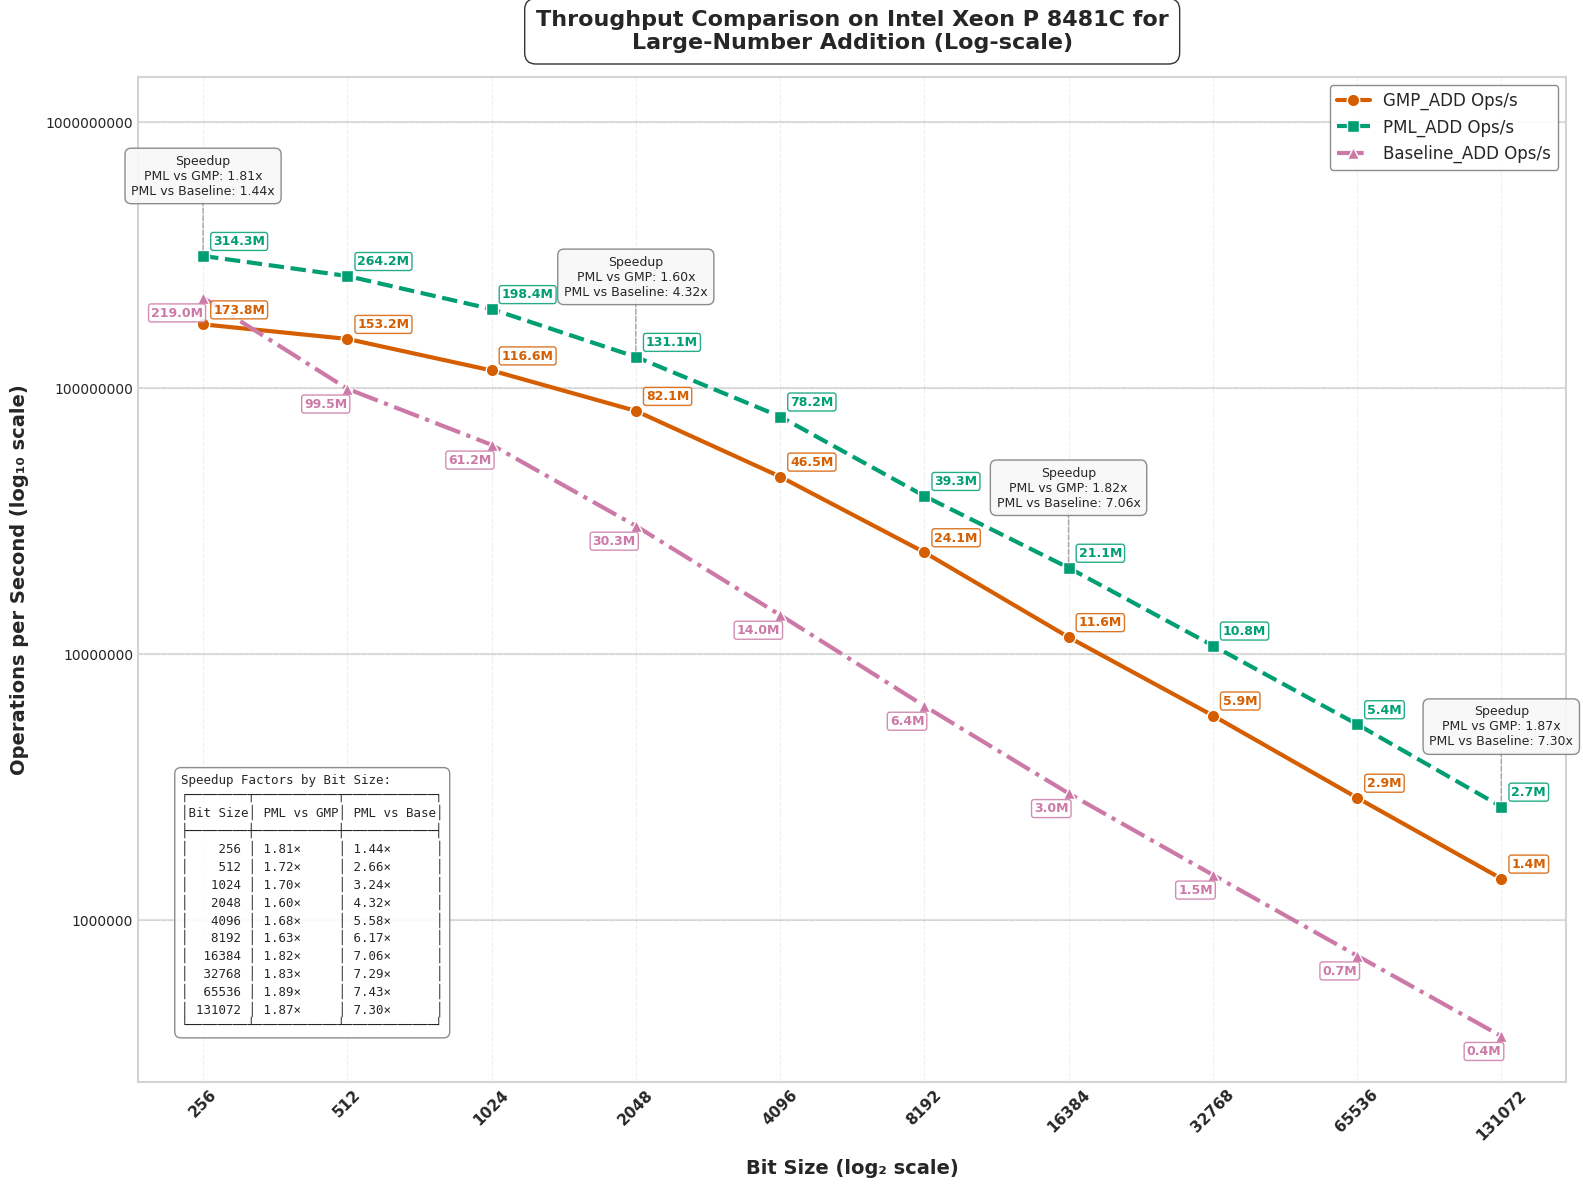

Write the Python code that produced this figure.
import matplotlib.pyplot as plt
import numpy as np
import pandas as pd
from matplotlib import rcParams
from matplotlib.ticker import ScalarFormatter
from matplotlib.lines import Line2D
from matplotlib.patches import FancyArrowPatch, Rectangle

# Apply professional styling
plt.style.use('seaborn-v0_8-whitegrid')
rcParams['font.family'] = 'sans-serif'
rcParams['font.sans-serif'] = ['Arial', 'DejaVu Sans', 'Liberation Sans', 'Bitstream Vera Sans', 'sans-serif']

# Updated data for CPU2 (Intel Xeon P 8481C @ 2.70GHz)
data = {
    "Bit Size": [256, 512, 1024, 2048, 4096, 8192, 16384, 32768, 65536, 131072],
    "GMP_ADD Time (ns)": [6.1, 6.8, 8.7, 12.1, 21.5, 41.4, 86.7, 170.2, 347.9, 700.6],
    "PML_ADD Time (ns)": [3.1, 3.9, 5.1, 7.6, 12.7, 25, 47.2, 93.1, 183.7, 375.6],
    "Baseline_ADD Time (ns)": [4.80, 10.00, 16.20, 33.00, 71.20, 157.10, 333.30, 676.30, 1364.80, 2742.80],
    "Speedup (PML_ADD vs GMP) Time": [1.97, 1.74, 1.71, 1.59, 1.69, 1.66, 1.84, 1.83, 1.89, 1.87],
    "Speedup (PML_ADD vs Baseline) Time": [1.55, 2.56, 3.18, 4.34, 5.61, 6.28, 7.06, 7.26, 7.43, 7.30],
    "GMP_ADD Ops": [173771046, 153189405, 116583444, 82107176, 46464158, 24129813, 11566172, 5865885, 2877475, 1427702],
    "PML_ADD Ops": [314333542, 264190786, 198350079, 131121066, 78204071, 39300773, 21098120, 10753023, 5438661, 2663280],
    "Baseline_ADD Ops": [219002251, 99458001, 61202245, 30320259, 14014349, 6370168, 2989194, 1475603, 732449, 364608],
    "Speedup (PML_ADD vs GMP) Ops": [1.81, 1.72, 1.70, 1.60, 1.68, 1.63, 1.82, 1.83, 1.89, 1.87],
    "Speedup (PML_ADD vs Baseline) Ops": [1.44, 2.66, 3.24, 4.32, 5.58, 6.17, 7.06, 7.29, 7.43, 7.30]
}


df = pd.DataFrame(data)

# Enhanced color palette - color-blind friendly but more vibrant
gmp_color = "#D55E00"     # Red-orange
pml_color = "#009E73"     # Teal green
baseline_color = "#CC79A7" # Pinkish-purple
speedup_gmp_color = "#0072B2" # Blue (GMP vs PML speedup)
speedup_baseline_color = "#56B4E9" # Light blue (Baseline vs PML speedup)
bg_color = "#FFFFFF"      # White

# --- Plot: Operations per Second (Log-Log Scale) with enhanced visuals ---
fig1 = plt.figure(figsize=(16, 12), dpi=300)
fig1.patch.set_facecolor(bg_color)
ax1 = fig1.add_subplot(111)
ax1.set_facecolor(bg_color)

# Add subtle grid with lower alpha for cleaner look
ax1.grid(True, linestyle='--', alpha=0.3, color='#CCCCCC')

# Add decade lines for the y-axis to make log scale more obvious
y_decade_lines = [1e6, 1e7, 1e8, 1e9]
for y in y_decade_lines:
    ax1.axhline(y=y, linestyle='-', alpha=0.25, color='gray', zorder=1)

# Plot lines with enhanced styling
gmp_line = ax1.plot(df["Bit Size"], df["GMP_ADD Ops"], 
                   marker='o', linestyle='-', linewidth=3, markersize=9,
                   label="GMP_ADD Ops/s", color=gmp_color, markeredgecolor='white', 
                   markeredgewidth=1, zorder=3)

pml_line = ax1.plot(df["Bit Size"], df["PML_ADD Ops"], 
                   marker='s', linestyle='--', linewidth=3, markersize=9,
                   label="PML_ADD Ops/s", color=pml_color, markeredgecolor='white', 
                   markeredgewidth=1, zorder=3)

baseline_line = ax1.plot(df["Bit Size"], df["Baseline_ADD Ops"], 
                       marker='^', linestyle='-.', linewidth=3, markersize=9,
                       label="Baseline_ADD Ops/s", color=baseline_color, markeredgecolor='white', 
                       markeredgewidth=1, zorder=3)

# Place callout boxes ABOVE data points at strategic points
selected_indices = [0, 3, 6, 9]  # First, middle, and last points

for i in selected_indices:
    bit_size = df["Bit Size"][i]
    pml_ops = df["PML_ADD Ops"][i]
    
    # Create a callout box at this bit size
    # Position it ABOVE the data point with some padding
    box_y = pml_ops * 2.0  # Position ABOVE PML line
    
    # Format the speedup values
    speedup_gmp = df["Speedup (PML_ADD vs GMP) Ops"][i]
    speedup_baseline = df["Speedup (PML_ADD vs Baseline) Ops"][i]
    
    # Create the callout text
    callout_text = f"Speedup\nPML vs GMP: {speedup_gmp:.2f}x\nPML vs Baseline: {speedup_baseline:.2f}x"
    
    # Add a fancy box with the speedup information
    props = dict(boxstyle='round,pad=0.5', facecolor='#F8F8F8', alpha=0.9, 
                edgecolor='gray', linewidth=1)
    
    # Connect the box to the PML data point with a line
    ax1.annotate('', xy=(bit_size, pml_ops), xytext=(bit_size, box_y),
                arrowprops=dict(arrowstyle='-', color='gray', linewidth=1, 
                               linestyle='--', alpha=0.7))
    
    # Add text box
    ax1.text(bit_size, box_y, callout_text, 
            ha='center', va='center', fontsize=9, 
            bbox=props, zorder=5)

# Operations annotations - only at specific points
for i in range(0, len(df["Bit Size"]), 1):  # Annotate every other point for clarity
    bit_size = df["Bit Size"][i]
    
    # Format ops values in millions (M) for readability
    gmp_ops_fmt = f"{df['GMP_ADD Ops'][i]/1e6:.1f}M"
    pml_ops_fmt = f"{df['PML_ADD Ops'][i]/1e6:.1f}M"
    baseline_ops_fmt = f"{df['Baseline_ADD Ops'][i]/1e6:.1f}M"
    
    # GMP ops annotation
    ax1.text(bit_size * 1.05, df["GMP_ADD Ops"][i] * 1.1,  
             gmp_ops_fmt, 
             fontsize=9, ha='left', color=gmp_color, fontweight="bold", 
             bbox=dict(facecolor='white', alpha=0.85, edgecolor=gmp_color, 
                      boxstyle='round,pad=0.2'))
    
    # PML ops annotation
    ax1.text(bit_size * 1.05, df["PML_ADD Ops"][i] * 1.1,  
             pml_ops_fmt, 
             fontsize=9, ha='left', color=pml_color, fontweight="bold", 
             bbox=dict(facecolor='white', alpha=0.85, edgecolor=pml_color, 
                      boxstyle='round,pad=0.2'))
    
    # Baseline ops annotation
    ax1.text(bit_size * 1, df["Baseline_ADD Ops"][i] * 0.85,  
             baseline_ops_fmt, 
             fontsize=9, ha='right', color=baseline_color, fontweight="bold", 
             bbox=dict(facecolor='white', alpha=0.85, edgecolor=baseline_color, 
                      boxstyle='round,pad=0.2'))

# Scale and label settings
ax1.set_xscale("log", base=2)
ax1.set_yscale("log", base=10)
ax1.set_xticks(df["Bit Size"])
ax1.set_xticklabels(df["Bit Size"], rotation=45, fontsize=11, fontweight="bold")

# Set y-axis ticks at decade marks
ax1.set_yticks([1e6, 1e7, 1e8, 1e9])
formatter = ScalarFormatter()
formatter.set_scientific(False)
ax1.yaxis.set_major_formatter(formatter)

# Axis labels
ax1.set_xlabel("Bit Size (log₂ scale)", fontsize=14, fontweight="bold", labelpad=12)
ax1.set_ylabel("Operations per Second (log₁₀ scale)", fontsize=14, fontweight="bold", labelpad=12)

# Title
title = ax1.set_title("Throughput Comparison on Intel Xeon P 8481C for\nLarge-Number Addition (Log-scale)", 
                     fontsize=16, fontweight="bold", pad=20)
plt.setp(title, bbox=dict(facecolor=bg_color, edgecolor=None, alpha=0.8, 
                         pad=5, boxstyle='round,pad=0.5'))

# Enhanced legend for operation throughput
legend = ax1.legend(loc='upper right', fontsize=12, frameon=True, 
                   edgecolor='gray', fancybox=True, framealpha=0.9)

# Create a table-format string with the speedup data for all bit sizes
table_text = "Speedup Factors by Bit Size:\n"
table_text += "┌────────┬───────────┬────────────┐\n"
table_text += "│Bit Size│ PML vs GMP│ PML vs Base│\n"
table_text += "├────────┼───────────┼────────────┤\n"

# Add each row of data
for i, bit_size in enumerate(df["Bit Size"]):
    gmp_speedup = df["Speedup (PML_ADD vs GMP) Ops"][i]
    baseline_speedup = df["Speedup (PML_ADD vs Baseline) Ops"][i]
    
    # Format each row with proper alignment
    bit_size_str = f"{bit_size:6d}"
    gmp_speedup_str = f"{gmp_speedup:.2f}×"
    baseline_speedup_str = f"{baseline_speedup:.2f}×"
    
    table_text += f"│ {bit_size_str} │ {gmp_speedup_str:9} │ {baseline_speedup_str:10} │\n"

# Close the table
table_text += "└────────┴───────────┴────────────┘"

# Add explanation box with the data table - NOW AT LEFT BOTTOM
ax1.text(0.03, 0.05, table_text, 
         transform=ax1.transAxes, fontsize=9, fontfamily='monospace',
         bbox=dict(facecolor='white', alpha=0.9, edgecolor='gray', boxstyle='round,pad=0.5'),
         ha='left', va='bottom')  # Changed ha from 'right' to 'left'

# Add a subtle border to the figure
for spine in ax1.spines.values():
    spine.set_edgecolor('lightgray')
    spine.set_linewidth(1.5)

plt.tight_layout(pad=1)
plt.savefig("cpu2_operations_add.svg", dpi=300, bbox_inches='tight', facecolor=bg_color)
# plt.savefig("cpu1_operations_add.png", dpi=300, bbox_inches='tight', facecolor=bg_color)